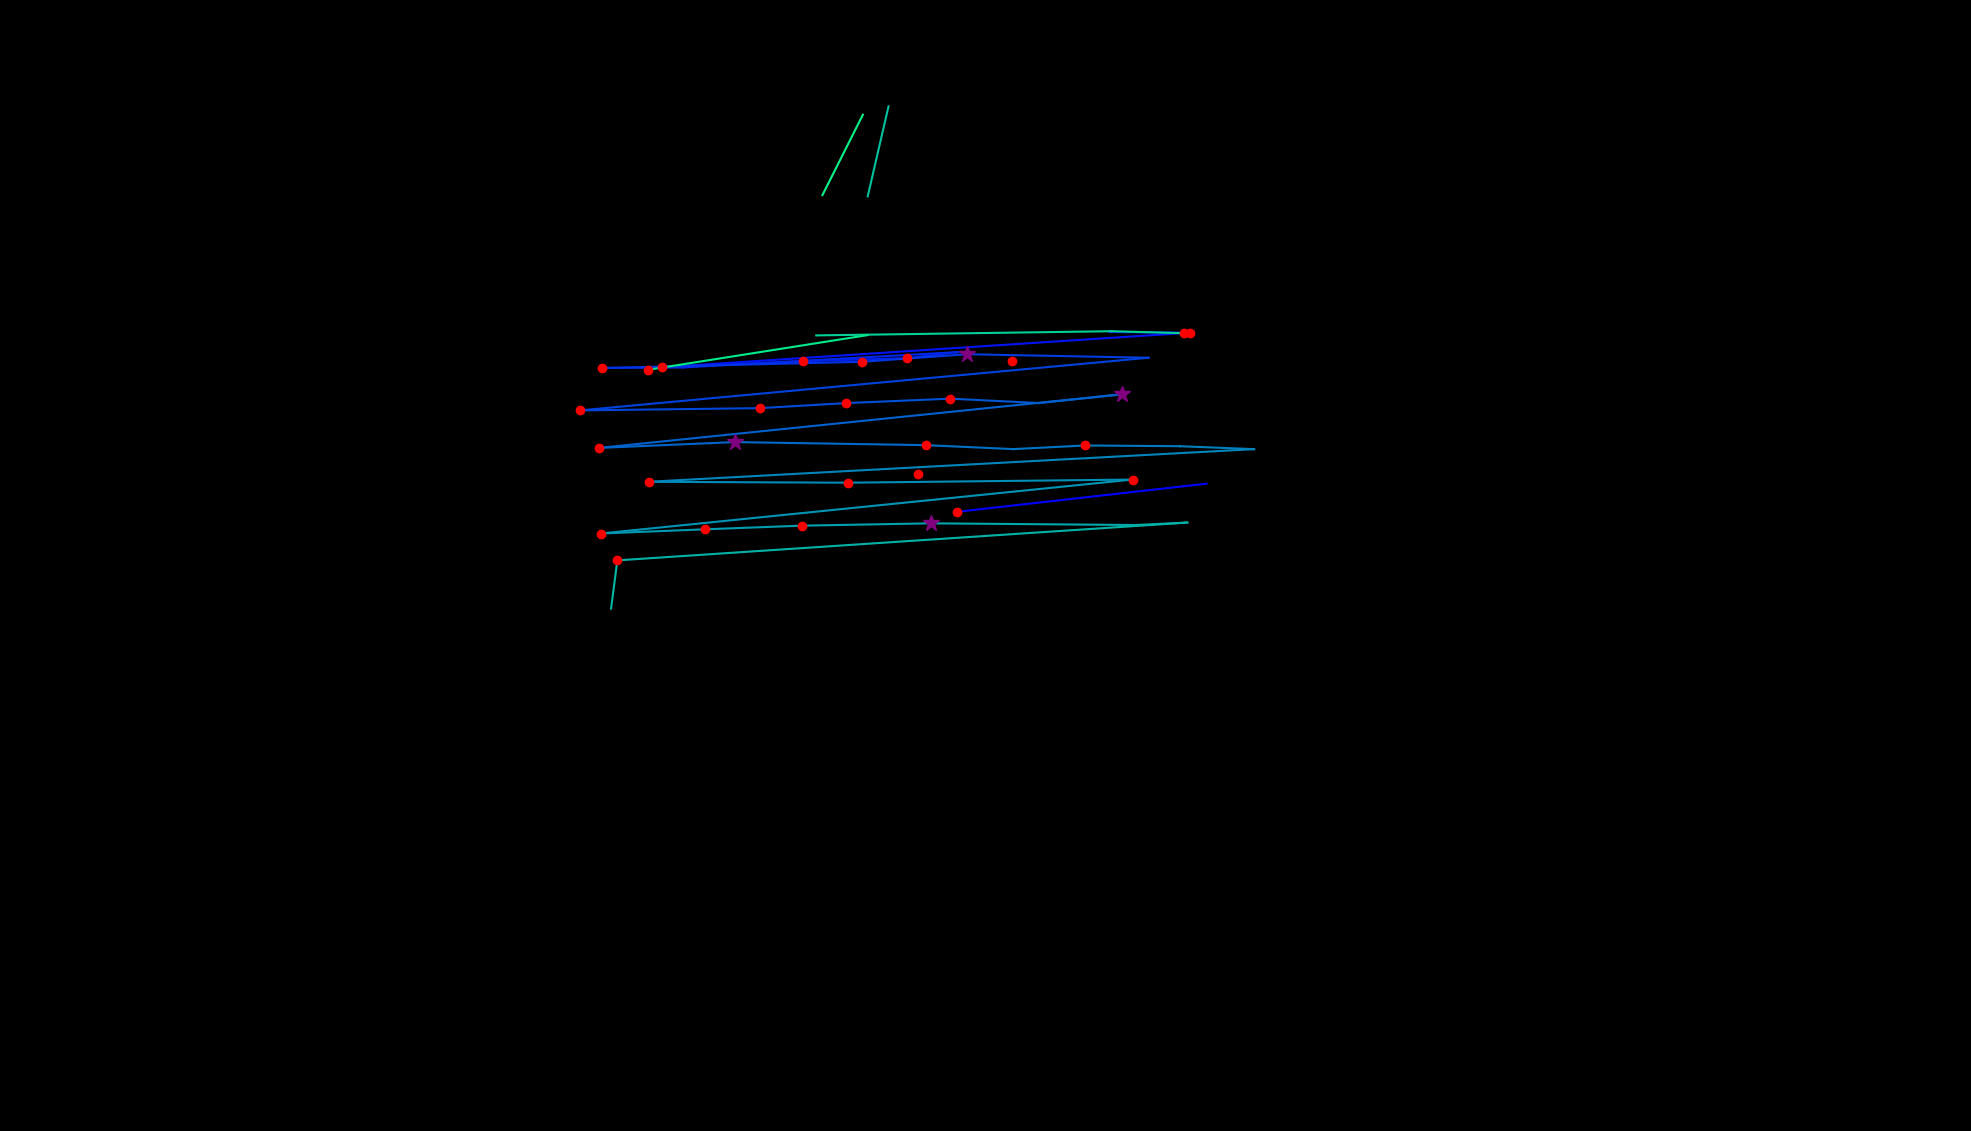

Values plotted in this chart, from the file beside it:
, fixation_id, timestamp, avg_gaze_x, avg_gaze_y, duration
0, 0.0, 144.6, 1243, 804.1, 192.8
1, 1.0, 445.8, 1567, 840.7, 96.39
2, 25.0, 7398, 833.7, 1037, 0.0
3, 29.0, 8169, 1441, 1038, 96.39
4, 30.0, 8290, 1546, 1037, 144.6
5, 31.0, 8555, 859.6, 991.9, 204.8
6, 32.0, 8832, 1043, 999.7, 120.5
7, 33.0, 9001, 1178, 1004, 168.7
8, 34.0, 9374, 1245, 1012, 108.4
9, 35.0, 9603, 886.7, 991.6, 108.4
10, 36.0, 9748, 782.4, 990.9, 192.8
11, 37.0, 9989, 1119, 999, 132.5
12, 38.0, 10158, 1256, 1009, 265.1
13, 39.0, 10507, 1492, 1004, 108.4
14, 40.0, 10869, 753.4, 935.9, 168.7
15, 41.0, 11085, 986.5, 938.8, 144.6
16, 42.0, 11278, 1099, 945.3, 168.7
17, 43.0, 11495, 1234, 951.1, 168.7
18, 44.0, 11724, 1349, 945.4, 108.4
19, 45.0, 11857, 1457, 956.7, 289.2
20, 46.0, 12375, 778.2, 887.1, 156.6
21, 47.0, 12700, 954.4, 894.7, 325.3
22, 48.0, 13086, 1202, 890.7, 192.8
23, 49.0, 13339, 1316, 885.6, 108.4
24, 50.0, 13483, 1409, 890.3, 120.5
25, 51.0, 13664, 1532, 889.3, 96.39
26, 52.0, 13784, 1629, 885.5, 60.25
27, 53.0, 14025, 842.3, 843.1, 192.8
28, 54.0, 14291, 1101, 842, 132.5
29, 55.0, 14495, 1471, 846, 120.5
30, 56.0, 14881, 780.2, 776, 144.6
31, 57.0, 15050, 916, 781.4, 144.6
32, 58.0, 15230, 1041, 786.2, 144.6
33, 59.0, 15447, 1209, 789.2, 253
34, 60.0, 15845, 1475, 787, 96.39
35, 61.0, 15965, 1542, 790.2, 96.39
36, 62.0, 16158, 801.7, 741.1, 168.7
37, 63.0, 16423, 793.6, 678.5, 12.05
38, 101.0, 26569, 1127, 1214, 96.39
39, 102.0, 26689, 1154, 1331, 36.15
40, 315.0, 86514, 871.5, 1345, 72.3
41, 344.0, 94636, 1060, 1033, 12.05
42, 345.0, 94949, 1444, 1039, 24.1
43, 346.0, 95045, 1538, 1036, 228.9
44, 349.0, 95696, 1193, 853.4, 168.7
45, 361.0, 99130, 1315, 1000, 120.5
46, 371.0, 101576, 1127, 1034, 108.4
47, 372.0, 101769, 842, 988.7, 120.5
48, 384.0, 105360, 1068, 1215, 96.39
49, 385.0, 105480, 1121, 1320, 36.15
